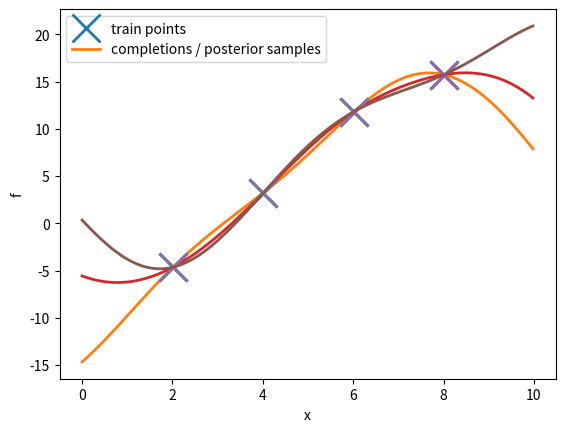

Recreate this plot in Python.
# This demonstration gives a slightly different view of the two stage sampling
# process demonstrated in gp_minimal.py. See that file for more details. Here we
# reinforce that sampling from the posterior really is just continuing the prior
# sampling process given the values that we've seen. I like this version of the
# demo because there's less linear algebra than in gp_minimal.py, but this
# presentation is less standard.
#
# [redacted]

import numpy as np
import matplotlib.pyplot as plt


## The kernel function (as in gp_minimal.py)
######################################################################

rbf_fn = lambda X1, X2: \
        np.exp((np.dot(X1,(2*X2.T))-np.sum(X1*X1,1)[:,None]) - np.sum(X2*X2,1)[None,:])
gauss_kernel_fn = lambda X1, X2, ell, sigma_f: \
        sigma_f**2 * rbf_fn(X1/(np.sqrt(2)*ell), X2/(np.sqrt(2)*ell))
k_fn = lambda X1, X2: gauss_kernel_fn(X1, X2, 3.0, 10.0)


## Sampling from the prior
######################################################################

# Pick the input locations that we want to see the function at.
X_train = np.array([2,4,6,8])[:,None] + 0.01
X_test = np.arange(0, 10, 0.02)[:,None]
X_all = np.vstack([X_train, X_test])
N_train = X_train.shape[0]
N_all = X_all.shape[0]

# The joint distribution over function values has zero mean and covariance
# K_all = np.dot(L_all, L_all.T)
K_all = k_fn(X_all, X_all) + 1e-9*np.eye(N_all)
L_all = np.linalg.cholesky(K_all)

# Function values can be sampled with: L_all*nu, where nu = randn(N_all).
# Because L_all is lower-triangular, the first N_train function values depend
# only on the first N_train values of nu. We pick those first:
nu1 = np.random.randn(N_train)
plt.figure(1)
plt.clf()
for ii in range(3):
    # Then we consider different samples from the prior that complete those
    # first N_train values in different ways:
    nu2 = np.random.randn(N_all - N_train)
    nu = np.hstack([nu1, nu2])
    f_all = np.dot(L_all, nu)
    # These x's will fall on top of each other for each loop, as nu1 is shared:
    plt.plot(X_train, f_all[:N_train], 'x', markersize=20, markeredgewidth=2)
    # But we'll get different completions for different nu2. These are
    # samples from the posterior given the 'x' observations.
    plt.plot(X_test, f_all[N_train:], '-', linewidth=2)

plt.legend(['train points', 'completions / posterior samples'])
plt.xlabel('x')
plt.ylabel('f')
plt.show()


# Want to see samples from the posterior given noisy observations? You could
# insert the following two lines beneath the definition of K_all:
#noise_var = 1.0
#K_all[:N_train, :N_train] = K_all[:N_train, :N_train] + noise_var*np.eye(N_train)

# You could extend the demo to plot mean and error bars like in gp_minimal.py

# Of course we don't see the random numbers nu1 directly when we observe data.
# However, they are known: we can solve for nu1 from the observed values.
# I should use a specialist triangular solver, but just an illustration:
nu1_from_obs = np.linalg.solve(L_all[:N_train, :N_train], f_all[:N_train])
assert(np.max(np.abs(nu1_from_obs - nu1)) < 1e-9)


# Notice how almost all of the code above is comments, plotting, and tracking
# which data points are which. Little maths is required to sample realizations
# of complex functions given data.
